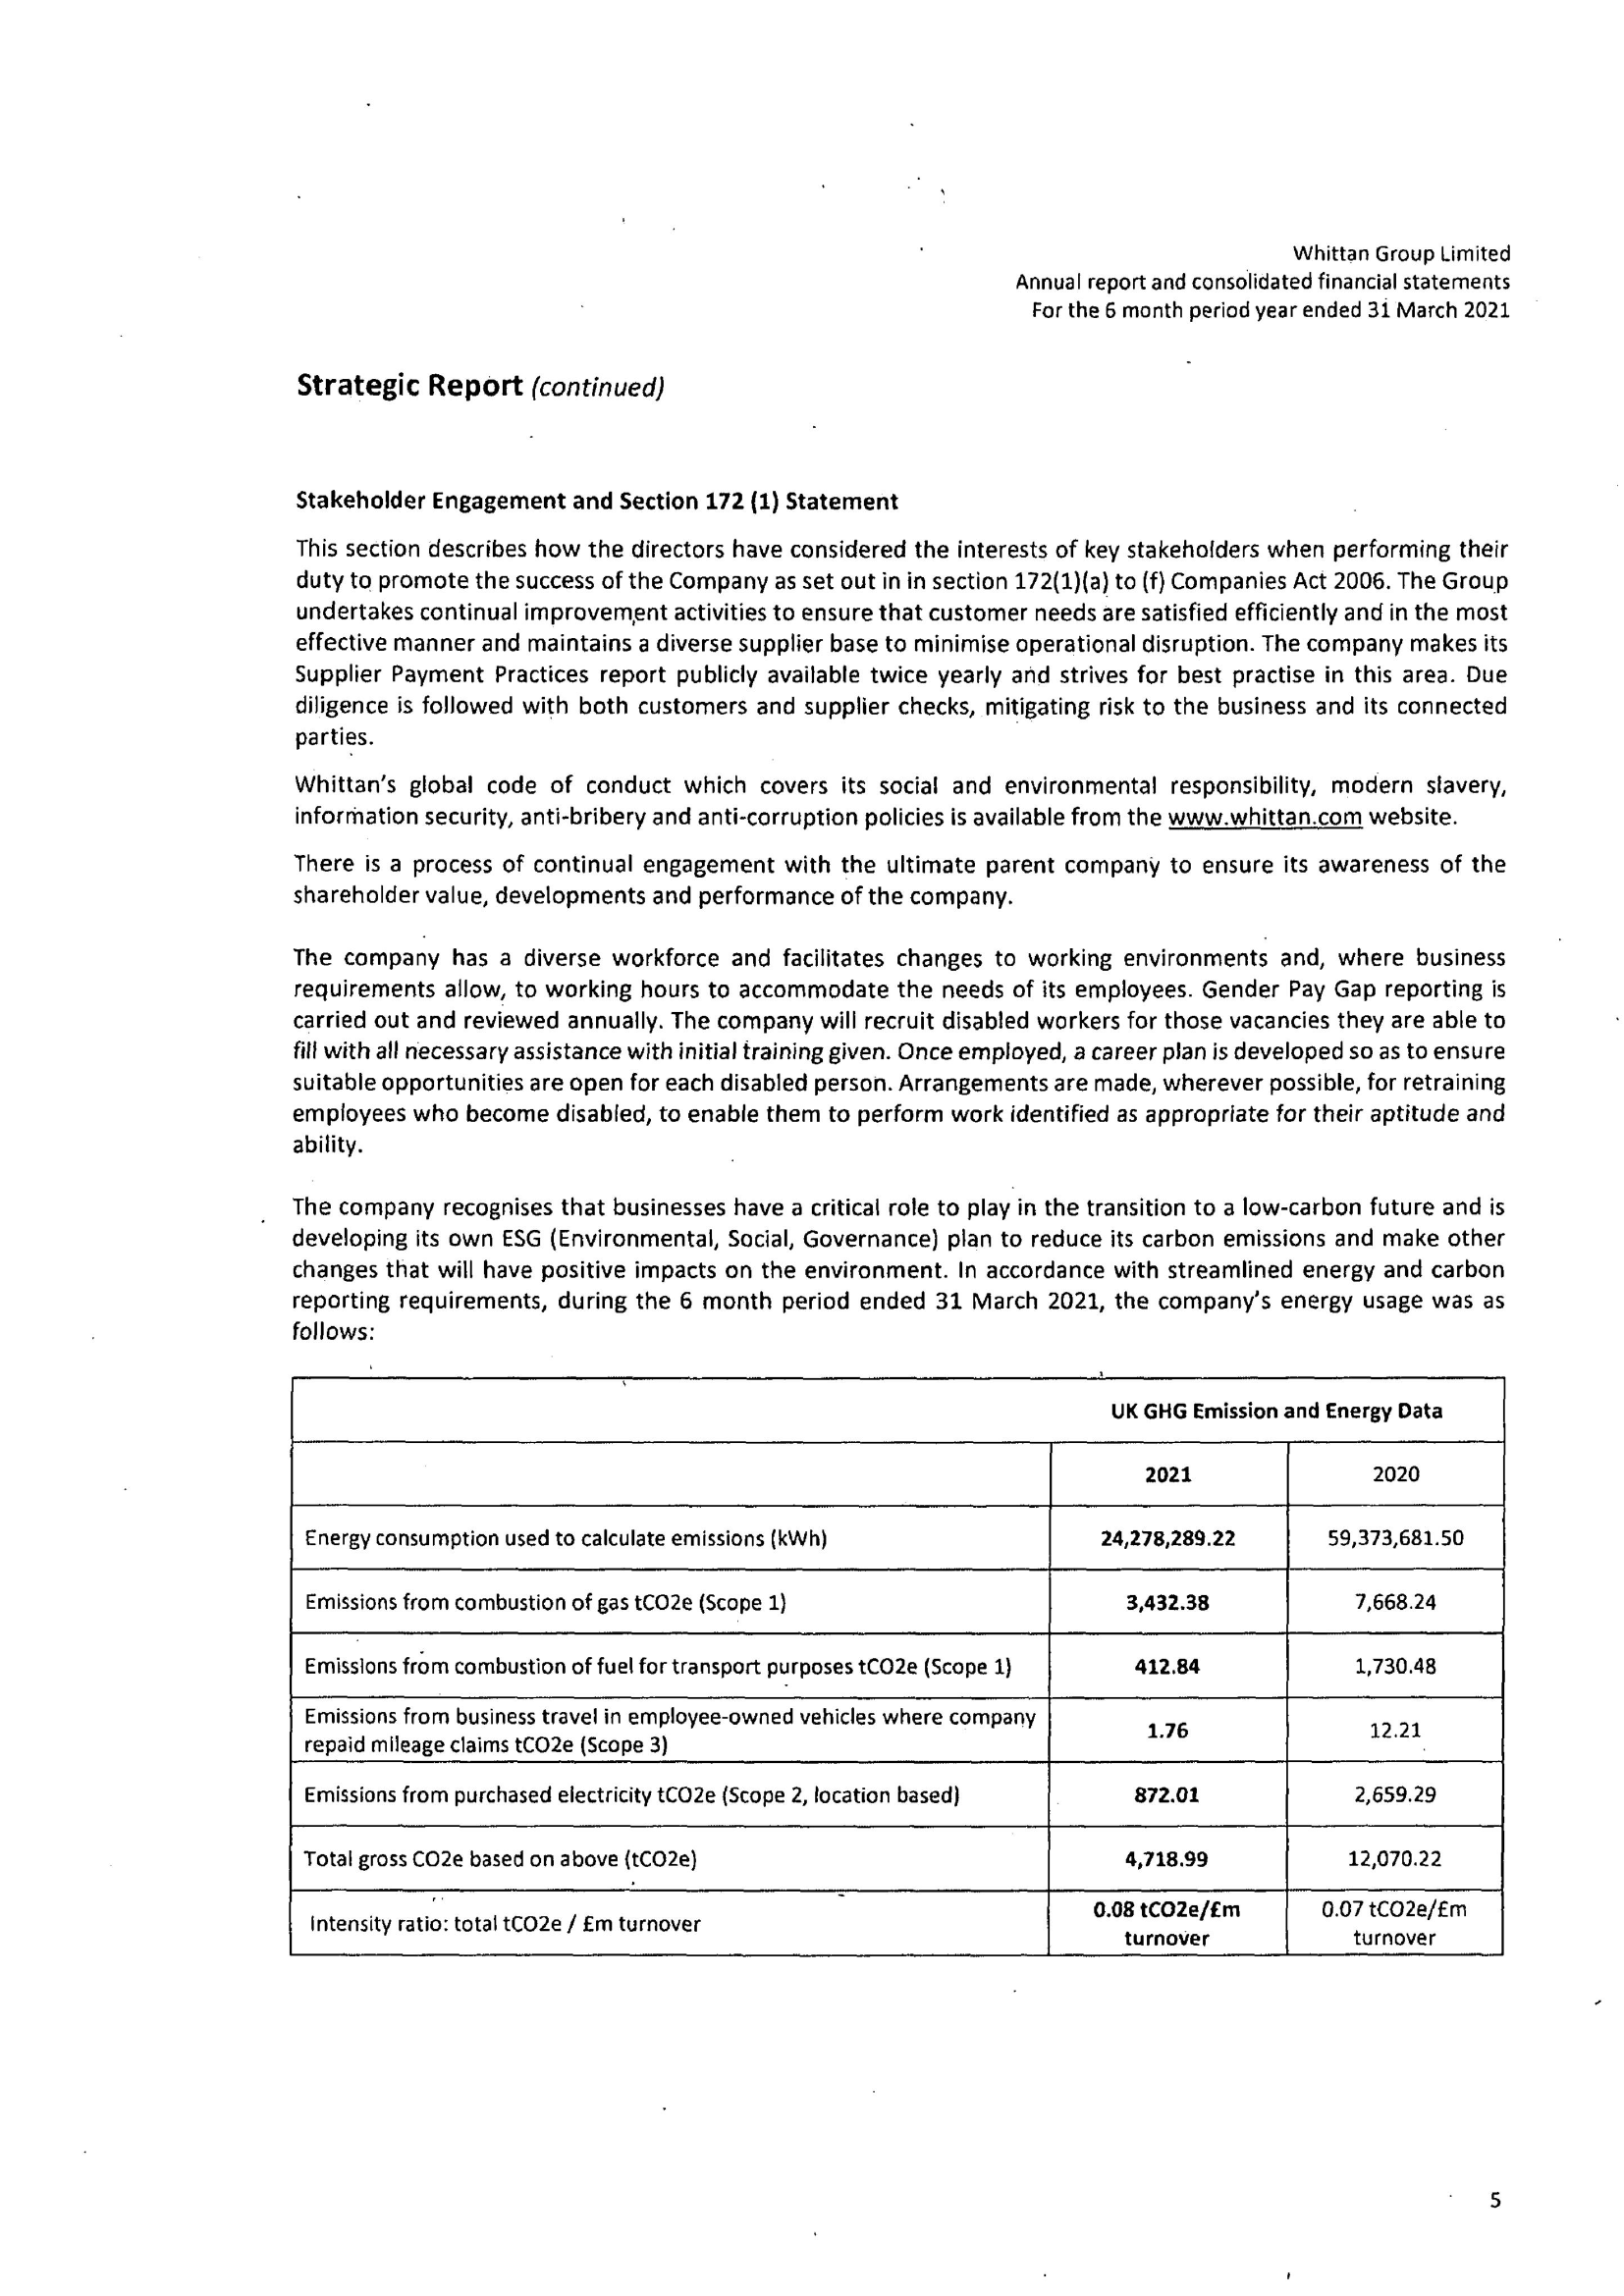

Values plotted in this chart, from the file beside it:
UK GHG Emission and Energy Data
, 2021, 2020
Energy consumption used to calculate emi…, 24,278,289.22, 59,373,681.50
Emissions from combustion of gas tCO2e (…, 3,432.38, 7,668.24
Emissions from combustion of fuel for tr…, 412.8, 1,730.48
Emissions from business travel in employ…, 1.76, 12.21
Emissions from purchased electricity tCO…, 872, 2,659.29
Total gross CO2e based on above (tCO2e), 4,718.99, 12,070.22
Intensity ratio: total tCO2e / 즡 turnove…, 0.08 tCO2e/즡??turnover, 0.07 tCO2e/Em??turnover
